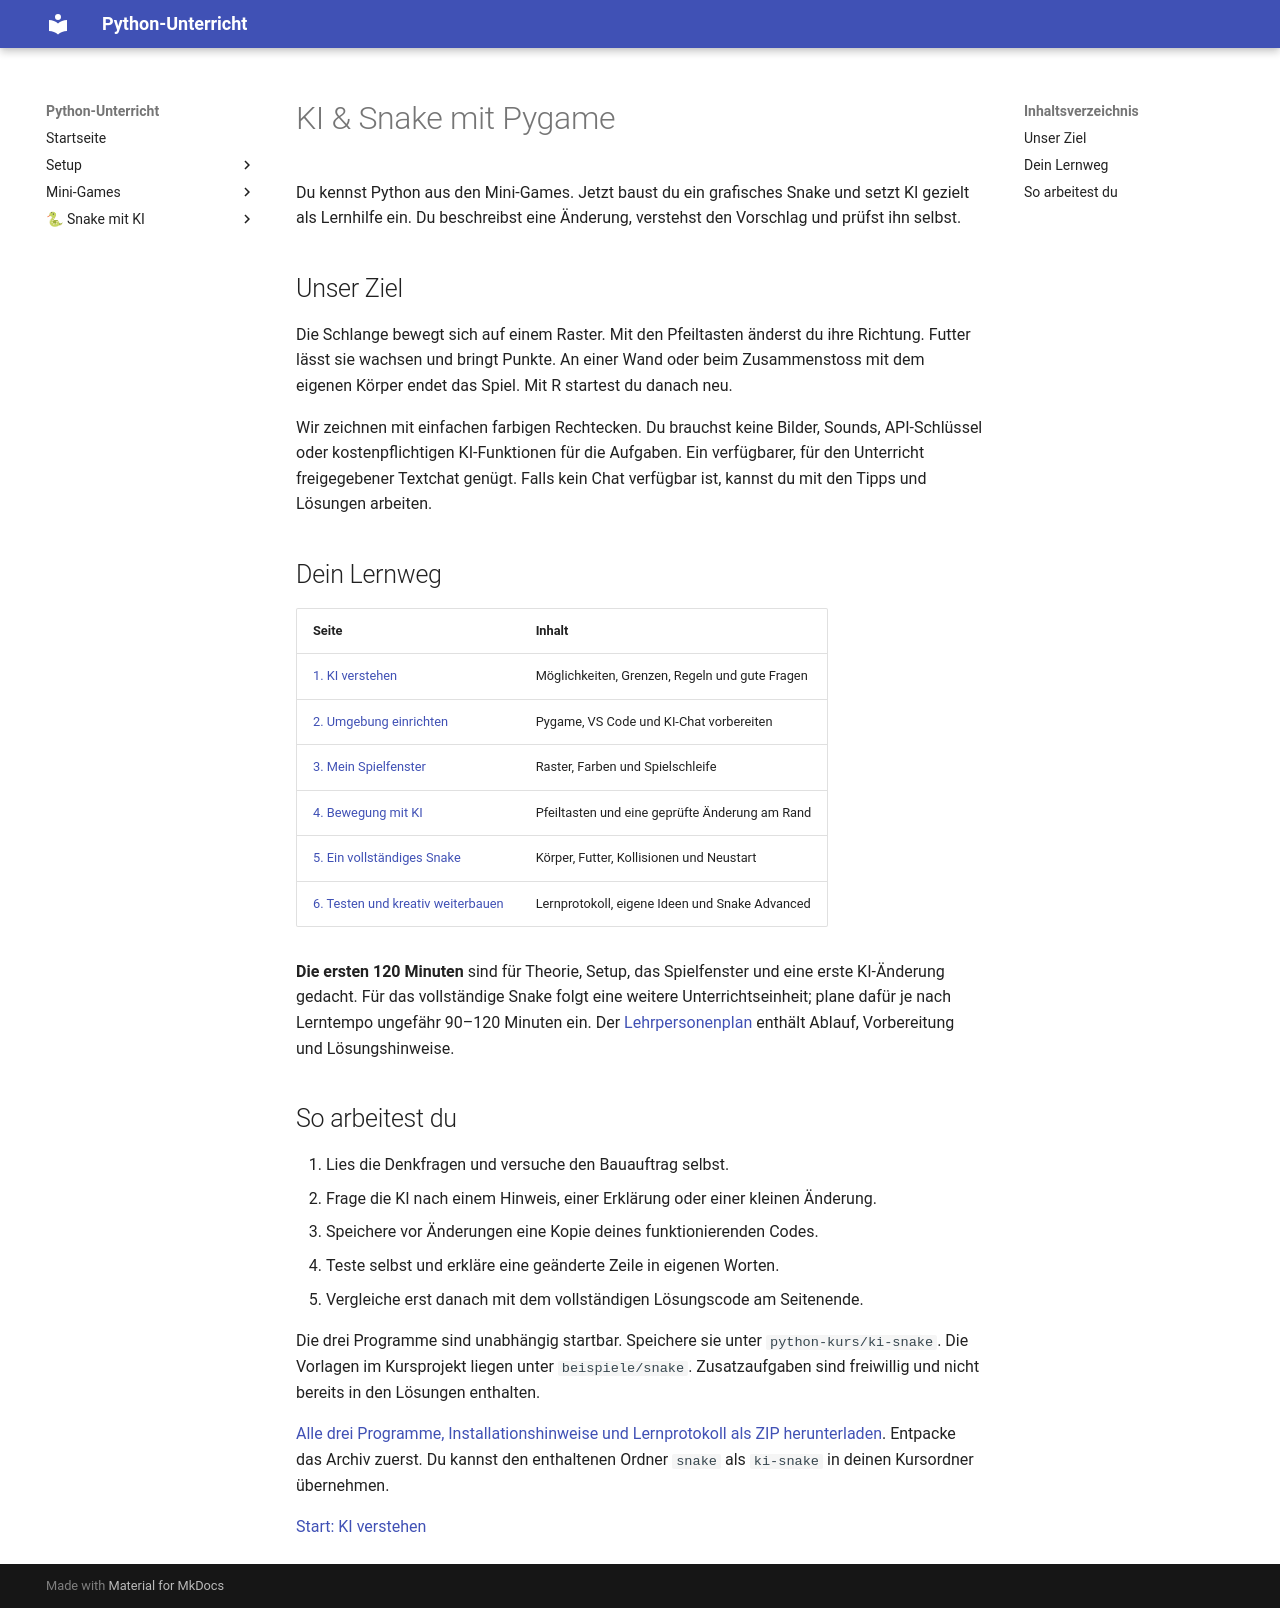

repository: Smartin1980/ICT_Python · page: ki-snake/index.html · generator: mkdocs

# KI & Snake mit Pygame

Du kennst Python aus den Mini-Games. Jetzt baust du ein grafisches Snake und setzt KI gezielt als Lernhilfe ein. Du beschreibst eine Änderung, verstehst den Vorschlag und prüfst ihn selbst.

## Unser Ziel

Die Schlange bewegt sich auf einem Raster. Mit den Pfeiltasten änderst du ihre Richtung. Futter lässt sie wachsen und bringt Punkte. An einer Wand oder beim Zusammenstoss mit dem eigenen Körper endet das Spiel. Mit R startest du danach neu.

Wir zeichnen mit einfachen farbigen Rechtecken. Du brauchst keine Bilder, Sounds, API-Schlüssel oder kostenpflichtigen KI-Funktionen für die Aufgaben. Ein verfügbarer, für den Unterricht freigegebener Textchat genügt. Falls kein Chat verfügbar ist, kannst du mit den Tipps und Lösungen arbeiten.

## Dein Lernweg

| Seite | Inhalt |
| --- | --- |
| [1. KI verstehen](01-ki-verstehen.md) | Möglichkeiten, Grenzen, Regeln und gute Fragen |
| [2. Umgebung einrichten](02-setup.md) | Pygame, VS Code und KI-Chat vorbereiten |
| [3. Mein Spielfenster](03-spielfenster.md) | Raster, Farben und Spielschleife |
| [4. Bewegung mit KI](04-bewegung.md) | Pfeiltasten und eine geprüfte Änderung am Rand |
| [5. Ein vollständiges Snake](05-snake.md) | Körper, Futter, Kollisionen und Neustart |
| [6. Testen und kreativ weiterbauen](06-weiterbauen.md) | Lernprotokoll, eigene Ideen und Snake Advanced |

**Die ersten 120 Minuten** sind für Theorie, Setup, das Spielfenster und eine erste KI-Änderung gedacht. Für das vollständige Snake folgt eine weitere Unterrichtseinheit; plane dafür je nach Lerntempo ungefähr 90–120 Minuten ein. Der [Lehrpersonenplan](lehrpersonen.md) enthält Ablauf, Vorbereitung und Lösungshinweise.

## So arbeitest du

1. Lies die Denkfragen und versuche den Bauauftrag selbst.
2. Frage die KI nach einem Hinweis, einer Erklärung oder einer kleinen Änderung.
3. Speichere vor Änderungen eine Kopie deines funktionierenden Codes.
4. Teste selbst und erkläre eine geänderte Zeile in eigenen Worten.
5. Vergleiche erst danach mit dem vollständigen Lösungscode am Seitenende.

Die drei Programme sind unabhängig startbar. Speichere sie unter `python-kurs/ki-snake`. Die Vorlagen im Kursprojekt liegen unter `beispiele/snake`. Zusatzaufgaben sind freiwillig und nicht bereits in den Lösungen enthalten.

[Alle drei Programme, Installationshinweise und Lernprotokoll als ZIP herunterladen](../assets/downloads/snake-unterricht.zip). Entpacke das Archiv zuerst. Du kannst den enthaltenen Ordner `snake` als `ki-snake` in deinen Kursordner übernehmen.

[Start: KI verstehen](01-ki-verstehen.md)
